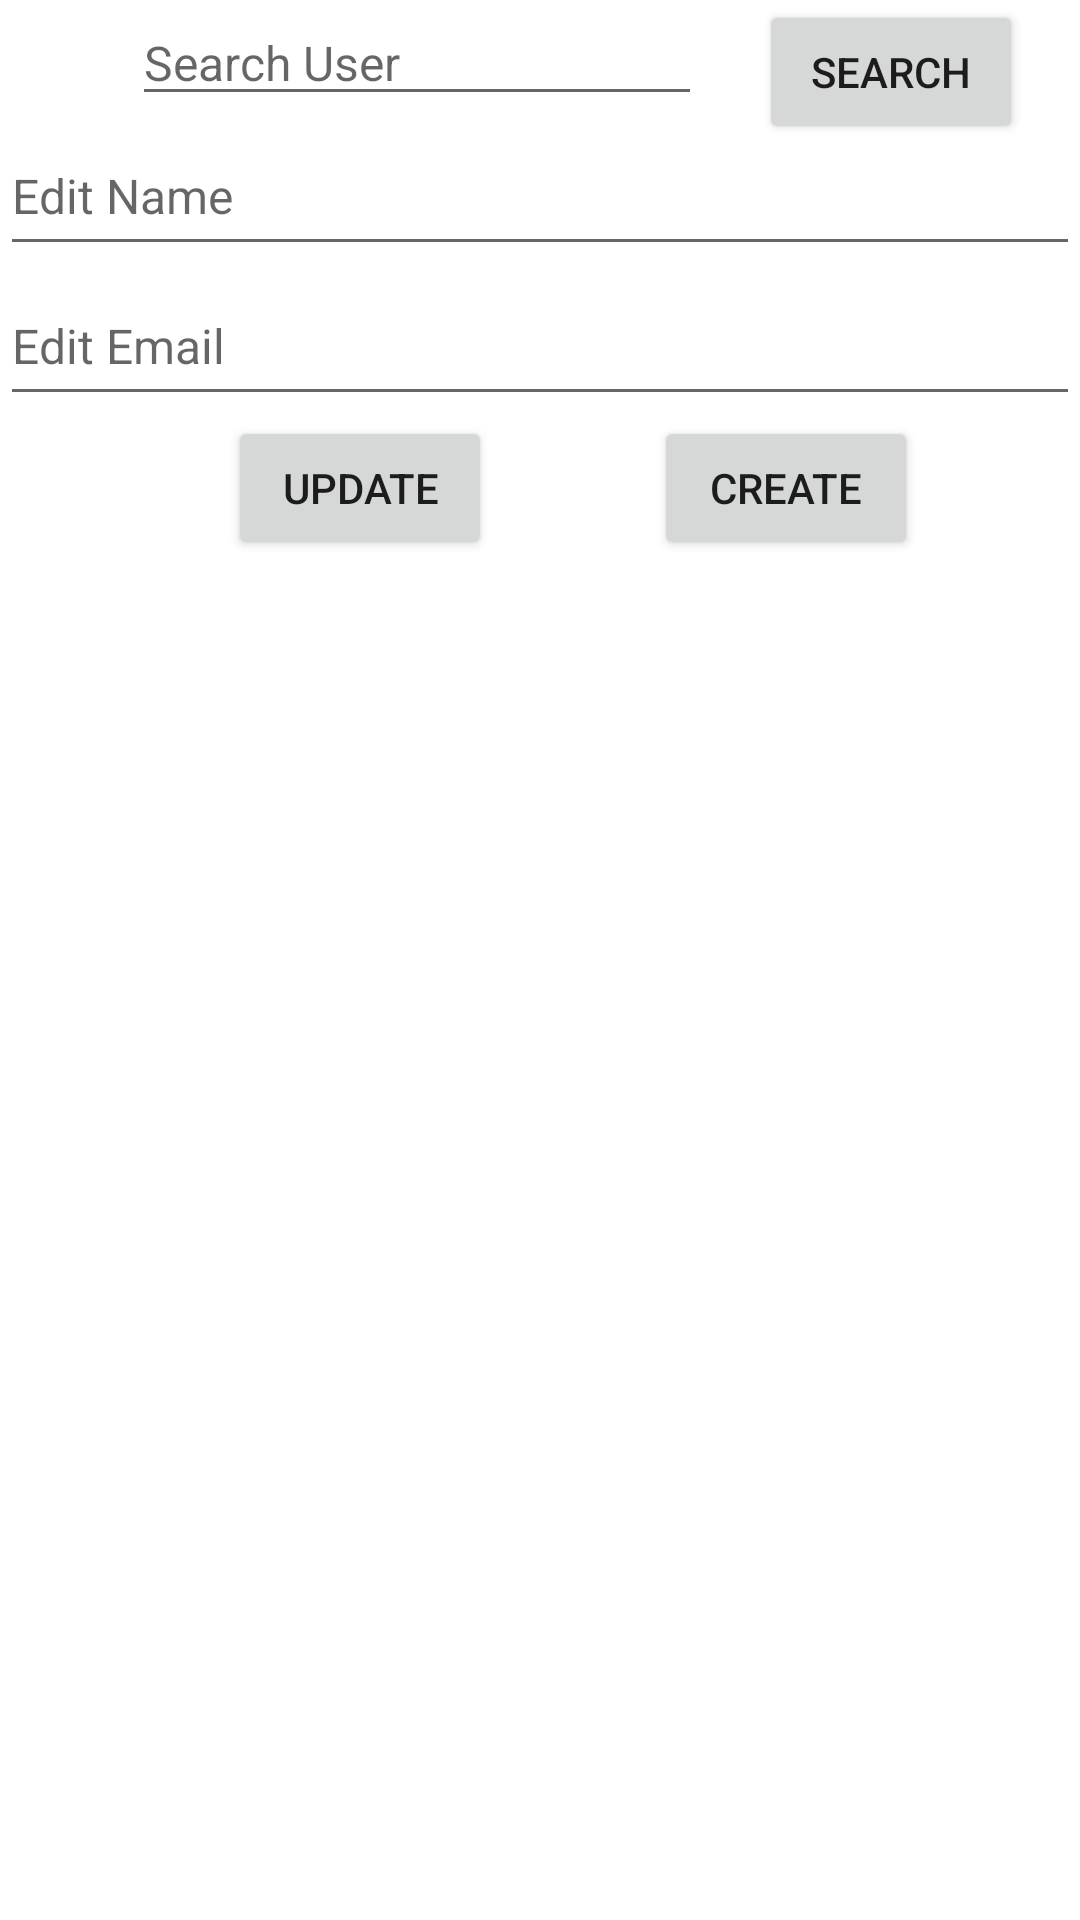

Layout XML and referenced resources for this Android screen:
<!-- AndroidManifest.xml: application theme Theme.DemoRetrofitAPIforSTD -->
<!-- res/layout/activity_main.xml -->
<?xml version="1.0" encoding="utf-8"?>
<androidx.constraintlayout.widget.ConstraintLayout xmlns:android="http://schemas.android.com/apk/res/android"
    xmlns:app="http://schemas.android.com/apk/res-auto"
    xmlns:tools="http://schemas.android.com/tools"
    android:layout_width="match_parent"
    android:layout_height="match_parent"
    tools:context=".MainActivity">

    <EditText
        android:id="@+id/searchEditText"
        android:layout_width="wrap_content"
        android:layout_height="wrap_content"
        android:layout_marginStart="44dp"
        android:ems="10"
        android:hint="Search User"
        android:inputType="textPersonName"
        android:textSize="16sp"
        app:layout_constraintStart_toStartOf="parent"
        app:layout_constraintTop_toTopOf="parent" />

    <EditText
        android:id="@+id/editName"
        android:layout_width="match_parent"
        android:layout_height="50dp"
        android:ems="10"
        android:hint="Edit Name"
        android:inputType="textPersonName"
        android:textSize="16sp"
        app:layout_constraintEnd_toEndOf="parent"
        app:layout_constraintStart_toStartOf="parent"
        app:layout_constraintTop_toBottomOf="@+id/searchEditText" />

    <EditText
        android:id="@+id/editEmail"
        android:layout_width="match_parent"
        android:layout_height="50dp"
        android:ems="10"
        android:hint="Edit Email"
        android:inputType="textPersonName"
        android:textSize="16sp"
        app:layout_constraintEnd_toEndOf="parent"
        app:layout_constraintStart_toStartOf="parent"
        app:layout_constraintTop_toBottomOf="@+id/editName" />

    <Button
        android:id="@+id/btnSearch"
        android:layout_width="wrap_content"
        android:layout_height="wrap_content"
        android:text="SEARCH"
        app:layout_constraintEnd_toEndOf="parent"
        app:layout_constraintStart_toEndOf="@+id/searchEditText"
        app:layout_constraintTop_toTopOf="parent" />

    <Button
        android:id="@+id/btnUpdate"
        android:layout_width="wrap_content"
        android:layout_height="wrap_content"
        android:layout_marginStart="76dp"
        android:text="UPDATE"
        app:layout_constraintStart_toStartOf="parent"
        app:layout_constraintTop_toBottomOf="@+id/editEmail" />

    <Button
        android:id="@+id/btnCreate"
        android:layout_width="wrap_content"
        android:layout_height="wrap_content"
        android:text="CREATE"
        app:layout_constraintEnd_toEndOf="parent"
        app:layout_constraintStart_toEndOf="@+id/btnUpdate"
        app:layout_constraintTop_toBottomOf="@+id/editEmail" />

    <androidx.recyclerview.widget.RecyclerView
        android:id="@+id/recyclerView"
        android:layout_width="0dp"
        android:layout_height="0dp"
        android:layout_marginStart="10dp"
        android:layout_marginEnd="10dp"
        app:layout_constraintBottom_toBottomOf="parent"
        app:layout_constraintEnd_toEndOf="parent"
        app:layout_constraintStart_toStartOf="parent"
        app:layout_constraintTop_toTopOf="@+id/guideline2" />

    <androidx.constraintlayout.widget.Guideline
        android:id="@+id/guideline2"
        android:layout_width="wrap_content"
        android:layout_height="wrap_content"
        android:orientation="horizontal"
        app:layout_constraintGuide_begin="195dp" />
</androidx.constraintlayout.widget.ConstraintLayout>
<!-- resources referenced by this layout -->
<resources>
  <style name="Theme.DemoRetrofitAPIforSTD" parent="Theme.MaterialComponents.DayNight.DarkActionBar">
          
          <item name="colorPrimary">@color/purple_500</item>
          <item name="colorPrimaryVariant">@color/purple_700</item>
          <item name="colorOnPrimary">@color/white</item>
          
          <item name="colorSecondary">@color/teal_200</item>
          <item name="colorSecondaryVariant">@color/teal_700</item>
          <item name="colorOnSecondary">@color/black</item>
          
          <item name="android:statusBarColor" tools:targetApi="l">?attr/colorPrimaryVariant</item>
          
      </style>
  <!-- not gathered from this repository: default colours our renderer supplied (Android Studio template values) -->
  <color name="purple_500">#FF6200EE</color>
  <color name="purple_700">#FF3700B3</color>
  <color name="teal_200">#FF03DAC5</color>
  <color name="teal_700">#FF018786</color>
  <color name="black">#FF000000</color>
  <color name="white">#FFFFFFFF</color>
</resources>
